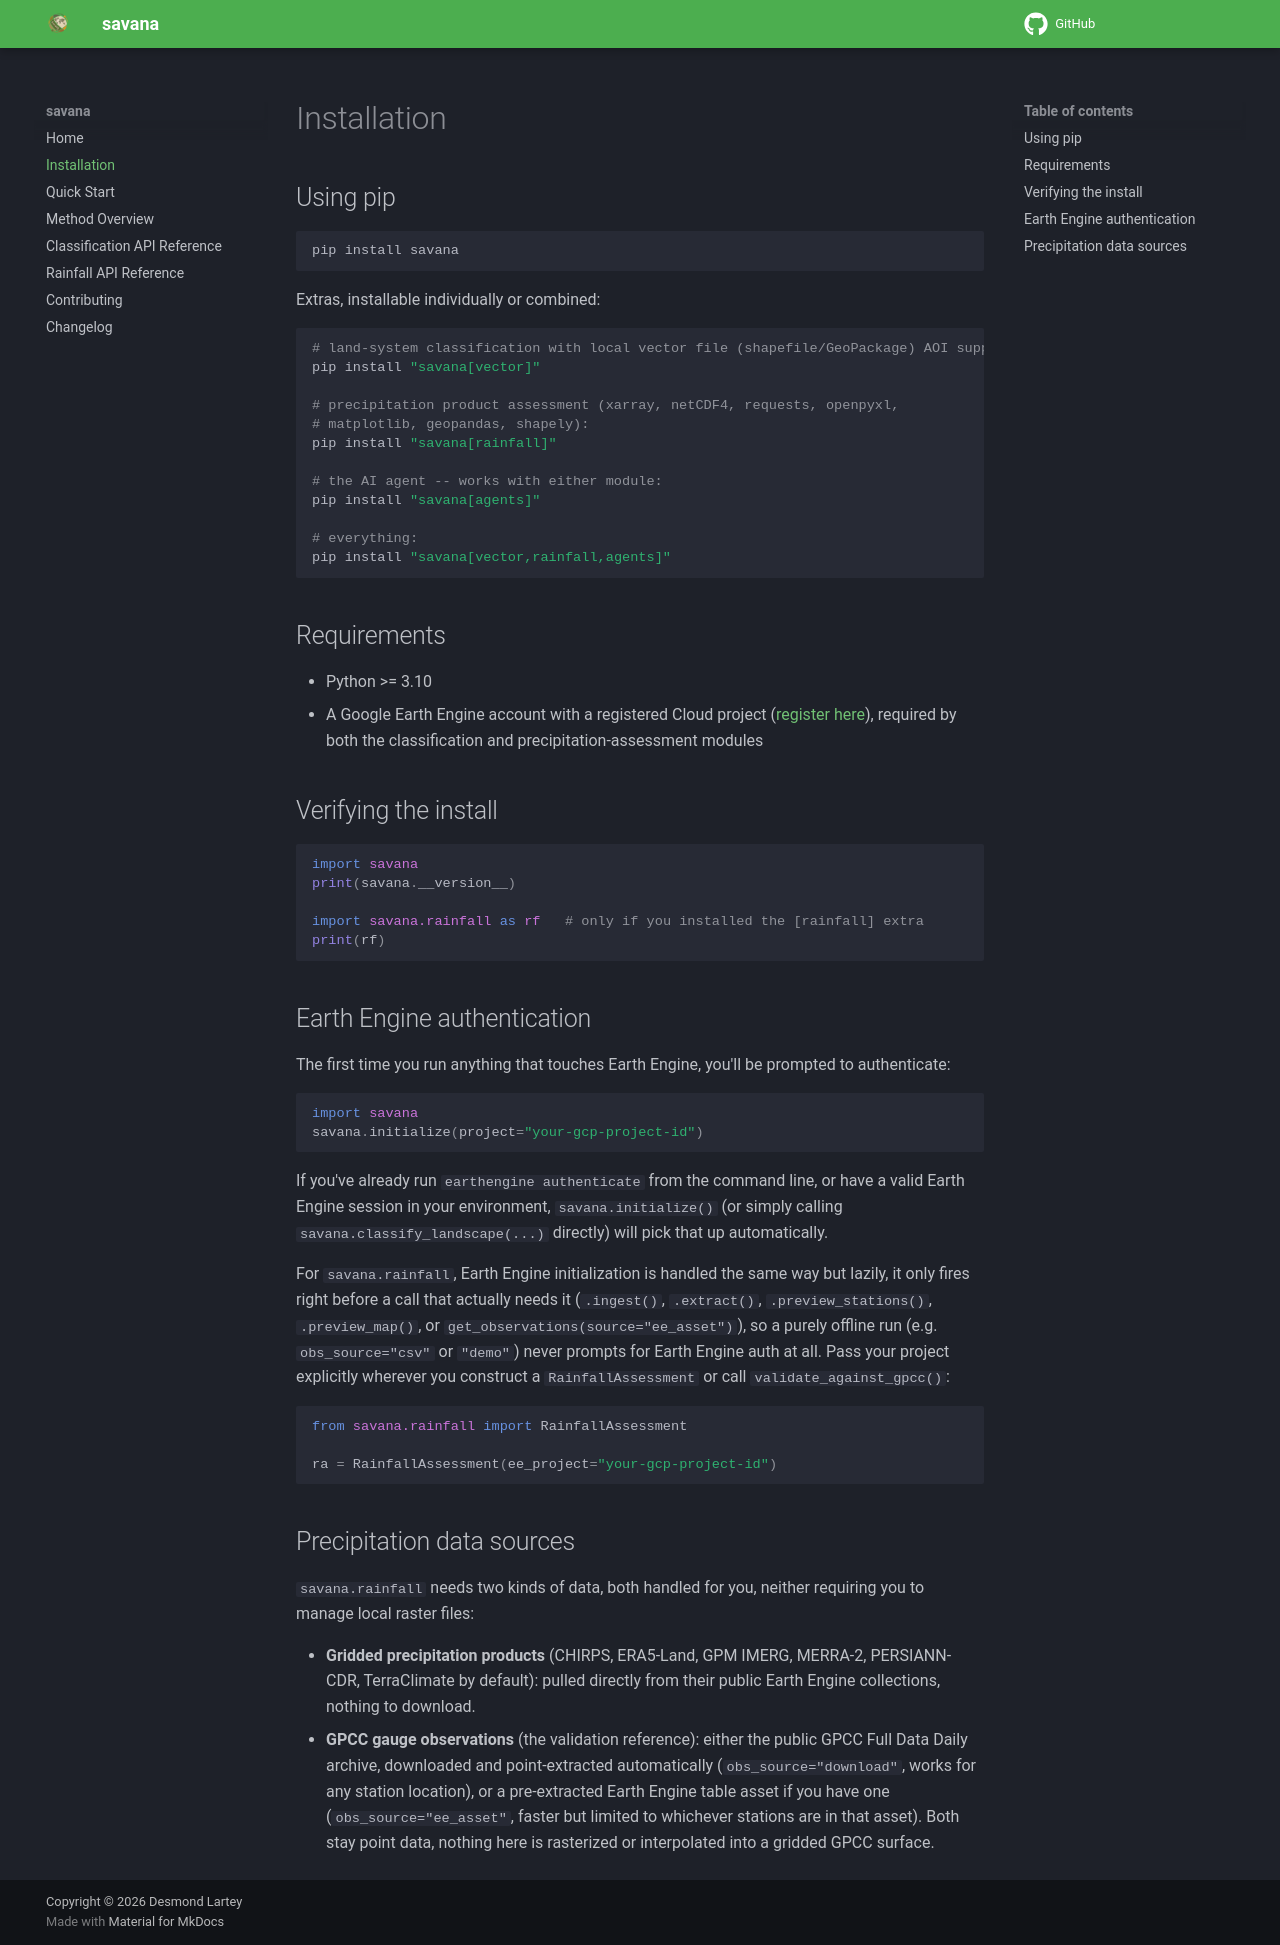

repository: desmond-lartey/savana · page: installation/index.html · generator: mkdocs

# Installation

## Using pip

```bash
pip install savana
```

Extras, installable individually or combined:

```bash
# land-system classification with local vector file (shapefile/GeoPackage) AOI support:
pip install "savana[vector]"

# precipitation product assessment (xarray, netCDF4, requests, openpyxl,
# matplotlib, geopandas, shapely):
pip install "savana[rainfall]"

# the AI agent -- works with either module:
pip install "savana[agents]"

# everything:
pip install "savana[vector,rainfall,agents]"
```

## Requirements

- Python >= 3.10
- A Google Earth Engine account with a registered Cloud project
  ([register here](https://code.earthengine.google.com/register)),
  required by both the classification and precipitation-assessment modules

## Verifying the install

```python
import savana
print(savana.__version__)

import savana.rainfall as rf   # only if you installed the [rainfall] extra
print(rf)
```

## Earth Engine authentication

The first time you run anything that touches Earth Engine, you'll be prompted
to authenticate:

```python
import savana
savana.initialize(project="your-gcp-project-id")
```

If you've already run `earthengine authenticate` from the command line, or
have a valid Earth Engine session in your environment, `savana.initialize()`
(or simply calling `savana.classify_landscape(...)` directly) will pick that
up automatically.

For `savana.rainfall`, Earth Engine initialization is handled the same way
but lazily, it only fires right before a call that actually needs it
(`.ingest()`, `.extract()`, `.preview_stations()`, `.preview_map()`, or
`get_observations(source="ee_asset")`), so a purely offline run (e.g.
`obs_source="csv"` or `"demo"`) never prompts for Earth Engine auth at all.
Pass your project explicitly wherever you construct a `RainfallAssessment`
or call `validate_against_gpcc()`:

```python
from savana.rainfall import RainfallAssessment

ra = RainfallAssessment(ee_project="your-gcp-project-id")
```

## Precipitation data sources

`savana.rainfall` needs two kinds of data, both handled for you, neither
requiring you to manage local raster files:

- **Gridded precipitation products** (CHIRPS, ERA5-Land, GPM IMERG, MERRA-2,
  PERSIANN-CDR, TerraClimate by default): pulled directly from their public
  Earth Engine collections, nothing to download.
- **GPCC gauge observations** (the validation reference): either the public
  GPCC Full Data Daily archive, downloaded and point-extracted automatically
  (`obs_source="download"`, works for any station location), or a
  pre-extracted Earth Engine table asset if you have one
  (`obs_source="ee_asset"`, faster but limited to whichever stations are in
  that asset). Both stay point data, nothing here is rasterized or
  interpolated into a gridded GPCC surface.
